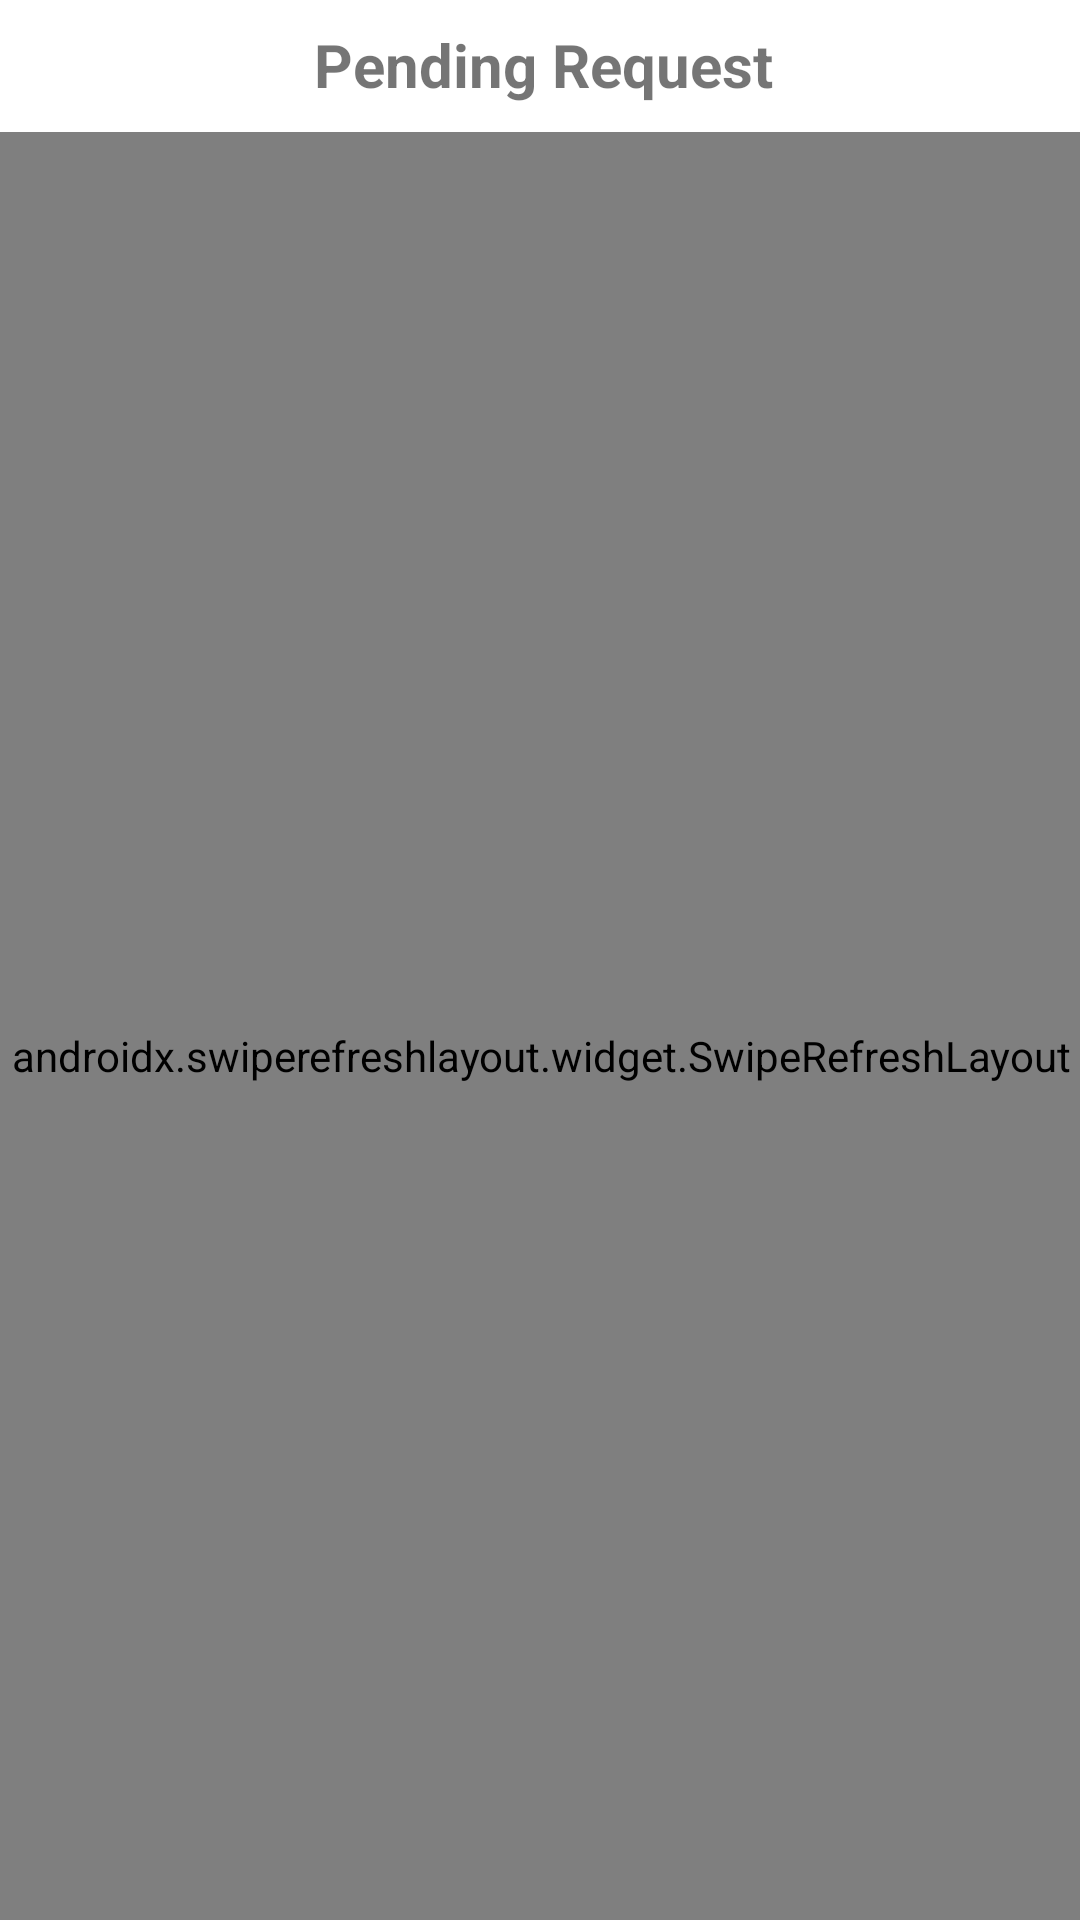

This screen was rendered from an Android layout file. Write that file and the resources it references.
<!-- AndroidManifest.xml: application theme TikTalkLight -->
<!-- res/layout/fragment_contact_request.xml -->
<?xml version="1.0" encoding="utf-8"?>
<androidx.constraintlayout.widget.ConstraintLayout
    xmlns:android="http://schemas.android.com/apk/res/android"
    xmlns:app="http://schemas.android.com/apk/res-auto"
    xmlns:tools="http://schemas.android.com/tools"
    android:id="@+id/layout_root"
    android:layout_width="match_parent"
    android:layout_height="match_parent">

    <androidx.swiperefreshlayout.widget.SwipeRefreshLayout
        android:id="@+id/swipe_container"
        android:layout_width="403dp"
        android:layout_height="616dp"
        android:layout_marginStart="8dp"
        android:layout_marginEnd="8dp"
        app:layout_constraintEnd_toEndOf="parent"
        app:layout_constraintStart_toStartOf="parent"
        app:layout_constraintTop_toBottomOf="@+id/text_sent_request">

        <androidx.recyclerview.widget.RecyclerView
            android:id="@+id/list_received_request"
            android:name="edu.uw.tcss450.team3.tiktalk.ui.connection.ConnnectionFragment"
            android:layout_width="372dp"
            android:layout_height="687dp"
            android:layout_marginStart="8dp"
            android:layout_marginEnd="8dp"
            android:orientation="vertical"
            app:layoutManager="LinearLayoutManager"
            app:layout_constraintEnd_toEndOf="parent"
            app:layout_constraintHorizontal_bias="0.478"
            app:layout_constraintStart_toStartOf="parent"
            app:layout_constraintTop_toBottomOf="@+id/text_sent_request"
            tools:context="edu.uw.tcss450.team3.tiktalk.ui.connection.ConnnectionFragment"
            tools:listitem="@layout/fragment_contact_request_card" />
    </androidx.swiperefreshlayout.widget.SwipeRefreshLayout>

    <TextView
        android:id="@+id/text_sent_request"
        android:layout_width="372dp"
        android:layout_height="36dp"
        android:layout_marginStart="8dp"
        android:layout_marginTop="8dp"
        android:layout_marginEnd="8dp"
        android:text="@string/hint_received_request"
        android:textAlignment="center"
        android:textSize="20sp"
        android:textStyle="bold"
        app:layout_constraintEnd_toEndOf="parent"
        app:layout_constraintHorizontal_bias="0.478"
        app:layout_constraintStart_toStartOf="parent"
        app:layout_constraintTop_toTopOf="parent" />

</androidx.constraintlayout.widget.ConstraintLayout>
<!-- res/layout/fragment_contact_request_card.xml (included above) -->
<?xml version="1.0" encoding="utf-8"?>
<androidx.cardview.widget.CardView
    xmlns:android="http://schemas.android.com/apk/res/android"
    xmlns:app="http://schemas.android.com/apk/res-auto"
    xmlns:tools="http://schemas.android.com/tools"
    android:id="@+id/card_root"
    android:layout_width="match_parent"
    android:layout_height="wrap_content"
    android:layout_margin="5dp"
    app:cardCornerRadius="5dp">

    <androidx.constraintlayout.widget.ConstraintLayout
        android:id="@+id/layout_inner"
        android:layout_width="match_parent"
        android:layout_height="match_parent"
        app:layout_constraintBottom_toTopOf="@+id/text_title"
        app:layout_constraintTop_toTopOf="@+id/text_title">

        <ImageView
            android:id="@+id/image_profile"
            android:layout_width="66dp"
            android:layout_height="66dp"
            app:layout_constraintStart_toStartOf="parent"
            app:layout_constraintTop_toTopOf="parent"
            app:srcCompat="@drawable/ic_contact_person_black_24dp" />

        <TextView
            android:id="@+id/text_full_name"
            android:layout_width="108dp"
            android:layout_height="22dp"
            android:text="@string/full_name"
            app:layout_constraintStart_toEndOf="@+id/image_profile"
            app:layout_constraintTop_toTopOf="parent" />

        <ImageButton
            android:id="@+id/button_contact_remove"
            android:layout_width="66dp"
            android:layout_height="66dp"
            android:background="@null"
            app:layout_constraintEnd_toEndOf="parent"
            app:srcCompat="@drawable/ic_contact_remove_24dp"
            tools:layout_editor_absoluteY="0dp"
            app:tint="#FF0000" />

        <TextView
            android:id="@+id/text_nickname"
            android:layout_width="171dp"
            android:layout_height="22dp"
            android:text="@string/hint_nickname"
            app:layout_constraintStart_toEndOf="@+id/image_profile"
            app:layout_constraintTop_toBottomOf="@+id/text_email" />

        <TextView
            android:id="@+id/text_email"
            android:layout_width="171dp"
            android:layout_height="19dp"
            android:text="@string/hint_email"
            app:layout_constraintStart_toEndOf="@+id/image_profile"
            app:layout_constraintTop_toBottomOf="@+id/text_full_name" />

        <ImageButton
            android:id="@+id/button_contact_approve"
            android:layout_width="66dp"
            android:layout_height="66dp"
            android:background="@null"
            app:layout_constraintBottom_toBottomOf="parent"
            app:layout_constraintEnd_toStartOf="@+id/button_contact_remove"
            app:layout_constraintTop_toTopOf="parent"
            app:srcCompat="@drawable/ic_contact_approve_24dp"
            app:tint="#00FF00" />

    </androidx.constraintlayout.widget.ConstraintLayout>

</androidx.cardview.widget.CardView>
<!-- resources referenced by this layout -->
<resources>
  <string name="full_name">Full name</string>
  <string name="hint_email">Email</string>
  <string name="hint_nickname">Nickname</string>
  <string name="hint_received_request">Pending Request</string>
  <style name="TikTalkLight" parent="Theme.MaterialComponents.Light.DarkActionBar">
          
          <item name="colorPrimary">@color/purple_500</item>
          <item name="colorPrimaryVariant">@color/purple_700</item>
          <item name="colorOnPrimary">@color/white</item>
          
          <item name="colorSecondary">@color/teal_200</item>
          <item name="colorSecondaryVariant">@color/teal_700</item>
          <item name="colorOnSecondary">@color/white</item>
          
          <item name="android:statusBarColor">?attr/colorPrimaryVariant</item>
          
      </style>
  <color name="purple_500">#FF6200EE</color>
  <color name="purple_700">#FF3700B3</color>
  <color name="white">#FFFFFFFF</color>
  <color name="teal_200">#FF03DAC5</color>
  <color name="teal_700">#FF018786</color>
</resources>
